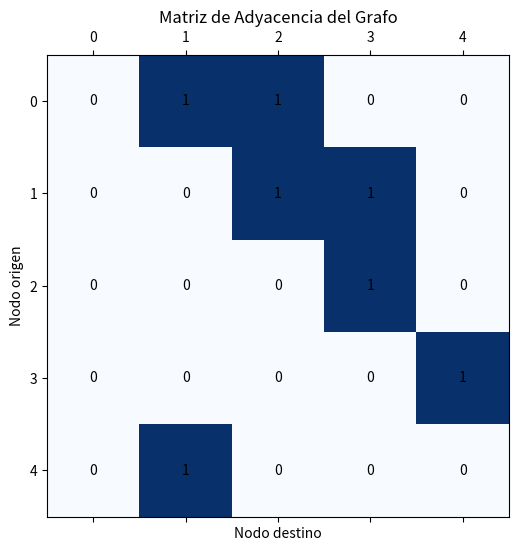

Python code for this plot:
import numpy as np
import matplotlib.pyplot as plt

# Número de nodos en el grafo
num_nodes = 5

# Inicializar la matriz de adyacencia
adjacency_matrix = np.zeros((num_nodes, num_nodes), dtype=int)

# Definir las aristas
edges = [
    (0, 1),
    (0, 2),
    (1, 2),
    (1, 3),
    (2, 3),
    (3, 4),
    (4, 1)
]

# Llenar la matriz de adyacencia
for start, end in edges:
    adjacency_matrix[start][end] = 1

# Visualizar la matriz de adyacencia en forma de una tabla
fig, ax = plt.subplots(figsize=(6, 6))
ax.matshow(adjacency_matrix, cmap="Blues")

# Añadir etiquetas en la matriz para mejor legibilidad
for (i, j), val in np.ndenumerate(adjacency_matrix):
    ax.text(j, i, f'{val}', ha='center', va='center', color='black')

# Configuración de etiquetas en los ejes
ax.set_xticks(range(num_nodes))
ax.set_yticks(range(num_nodes))
ax.set_xticklabels(range(num_nodes))
ax.set_yticklabels(range(num_nodes))
plt.xlabel("Nodo destino")
plt.ylabel("Nodo origen")
plt.title("Matriz de Adyacencia del Grafo")

plt.show()
